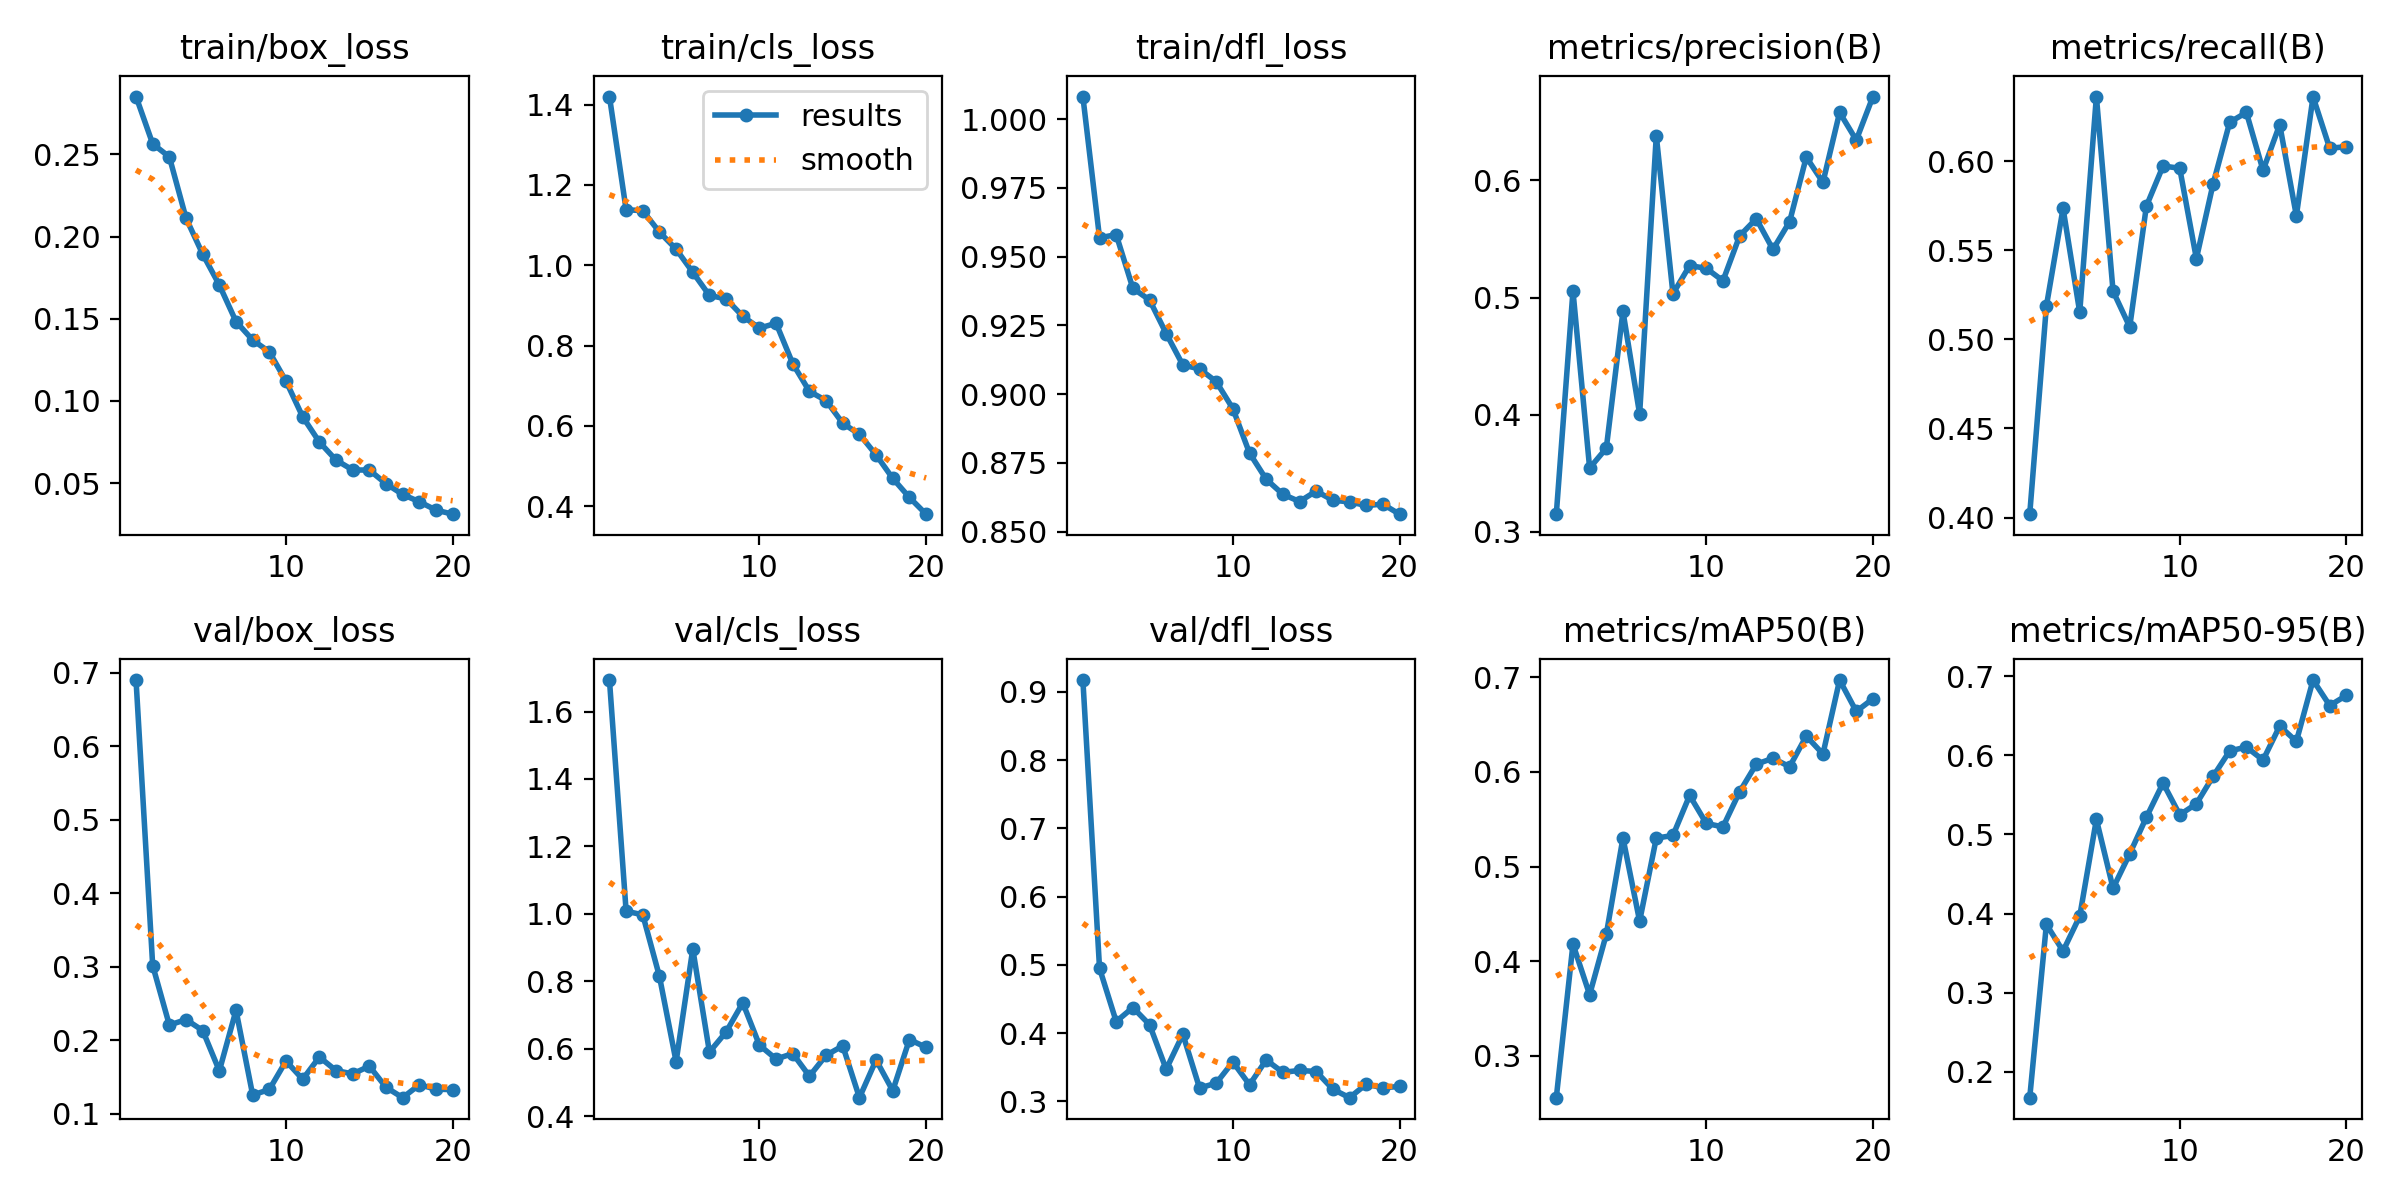

Data behind this chart, as committed beside it:
epoch, time, train/box_loss, train/cls_loss, train/dfl_loss, metrics/precision(B), metrics/recall(B), metrics/mAP50(B), metrics/mAP50-95(B), val/box_loss, val/cls_loss, val/dfl_loss, lr/pg0, lr/pg1, lr/pg2
1, 224.1, 0.2852, 1.42, 1.008, 0.315, 0.4019, 0.256, 0.1673, 0.69, 1.693, 0.9175, 0.000277, 0.000277, 0.000277
2, 436.5, 0.2564, 1.138, 0.9569, 0.5056, 0.5187, 0.4181, 0.3862, 0.3014, 1.008, 0.4952, 0.0005272, 0.0005272, 0.0005272
3, 647.9, 0.2485, 1.136, 0.958, 0.3544, 0.5735, 0.3647, 0.3525, 0.2205, 0.9972, 0.4171, 0.0007499, 0.0007499, 0.0007499
4, 860.1, 0.2112, 1.083, 0.9385, 0.3713, 0.5152, 0.4284, 0.3965, 0.228, 0.8148, 0.4377, 0.0007093, 0.0007093, 0.0007093
5, 1071, 0.1893, 1.04, 0.9343, 0.4881, 0.6362, 0.5302, 0.519, 0.213, 0.5621, 0.4126, 0.0006681, 0.0006681, 0.0006681
6, 1279, 0.1705, 0.9827, 0.922, 0.4004, 0.527, 0.4423, 0.4319, 0.1582, 0.8962, 0.3472, 0.0006268, 0.0006268, 0.0006268
7, 1487, 0.1483, 0.9249, 0.9106, 0.6382, 0.507, 0.53, 0.4754, 0.2406, 0.5905, 0.3985, 0.0005856, 0.0005856, 0.0005856
8, 1698, 0.1371, 0.9165, 0.9092, 0.5032, 0.5747, 0.5328, 0.5216, 0.1252, 0.6501, 0.3198, 0.0005444, 0.0005444, 0.0005444
9, 1909, 0.1299, 0.8731, 0.9045, 0.5272, 0.5972, 0.575, 0.5649, 0.1328, 0.7364, 0.3268, 0.0005031, 0.0005031, 0.0005031
10, 2119, 0.112, 0.8437, 0.8947, 0.5249, 0.596, 0.5455, 0.5248, 0.1715, 0.6109, 0.358, 0.0004619, 0.0004619, 0.0004619
11, 2349, 0.09038, 0.8558, 0.8785, 0.5142, 0.5453, 0.5418, 0.5387, 0.1467, 0.5698, 0.3245, 0.0004207, 0.0004207, 0.0004207
12, 2557, 0.07504, 0.755, 0.869, 0.5526, 0.5871, 0.5789, 0.5733, 0.177, 0.586, 0.3608, 0.0003794, 0.0003794, 0.0003794
13, 2764, 0.06403, 0.6862, 0.8635, 0.5673, 0.6218, 0.6081, 0.6055, 0.1585, 0.5191, 0.3427, 0.0003382, 0.0003382, 0.0003382
14, 2972, 0.05801, 0.6632, 0.8609, 0.5411, 0.6273, 0.6142, 0.6104, 0.154, 0.581, 0.3455, 0.000297, 0.000297, 0.000297
15, 3180, 0.05794, 0.6066, 0.8647, 0.5647, 0.5948, 0.6054, 0.5939, 0.1646, 0.6089, 0.3439, 0.0002557, 0.0002557, 0.0002557
16, 3412, 0.04965, 0.5795, 0.8614, 0.6199, 0.6204, 0.6377, 0.637, 0.1358, 0.4553, 0.318, 0.0002145, 0.0002145, 0.0002145
17, 3679, 0.0431, 0.5282, 0.8608, 0.5984, 0.5693, 0.6188, 0.6176, 0.1216, 0.5671, 0.3056, 0.0001733, 0.0001733, 0.0001733
18, 3949, 0.03867, 0.4695, 0.8595, 0.6581, 0.6361, 0.6968, 0.6951, 0.1393, 0.4759, 0.3253, 0.000132, 0.000132, 0.000132
19, 4214, 0.03359, 0.4221, 0.86, 0.6344, 0.6072, 0.6637, 0.6629, 0.1331, 0.6277, 0.32, 9.0797e-05, 9.0797e-05, 9.0797e-05
20, 4480, 0.03111, 0.3805, 0.8563, 0.6716, 0.6081, 0.6771, 0.6757, 0.1326, 0.6045, 0.3221, 4.95635e-05, 4.95635e-05, 4.95635e-05
